Photos from the image-classification dataset "processed" in the GitHub repository 1Erge/treeleaf-classifier. Its 32 classes are: anhui barberry, beales barberry, big fruited holly, camphor tree, canadian poplar, castor aralia, chinese cinnamon, chinese horse chestnut, chinese redbud, chinese toon, chinese tulip tree, crape myrtle, deodar, ford woodlotus, ginkgo, glossy privet, goldenrain tree, japan arrowwood, japanese cheesewood, japanese flowering cherry, japanese maple, nanmu, oleander, peach, pubescent bamboo, southern magnolia, sweet osmanthus, tangerine, trident maple, true indigo, wintersweet, yew plum pine.

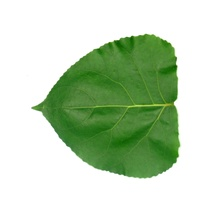
Label: canadian poplar

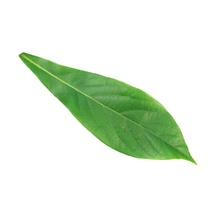
Label: nanmu

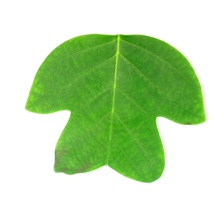
Label: chinese tulip tree

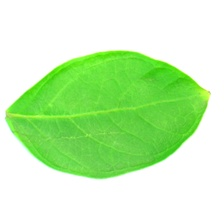
Label: crape myrtle

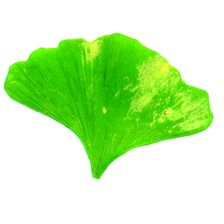
Label: ginkgo

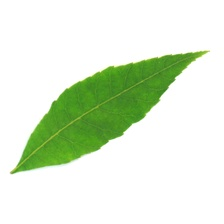
Label: chinese toon
